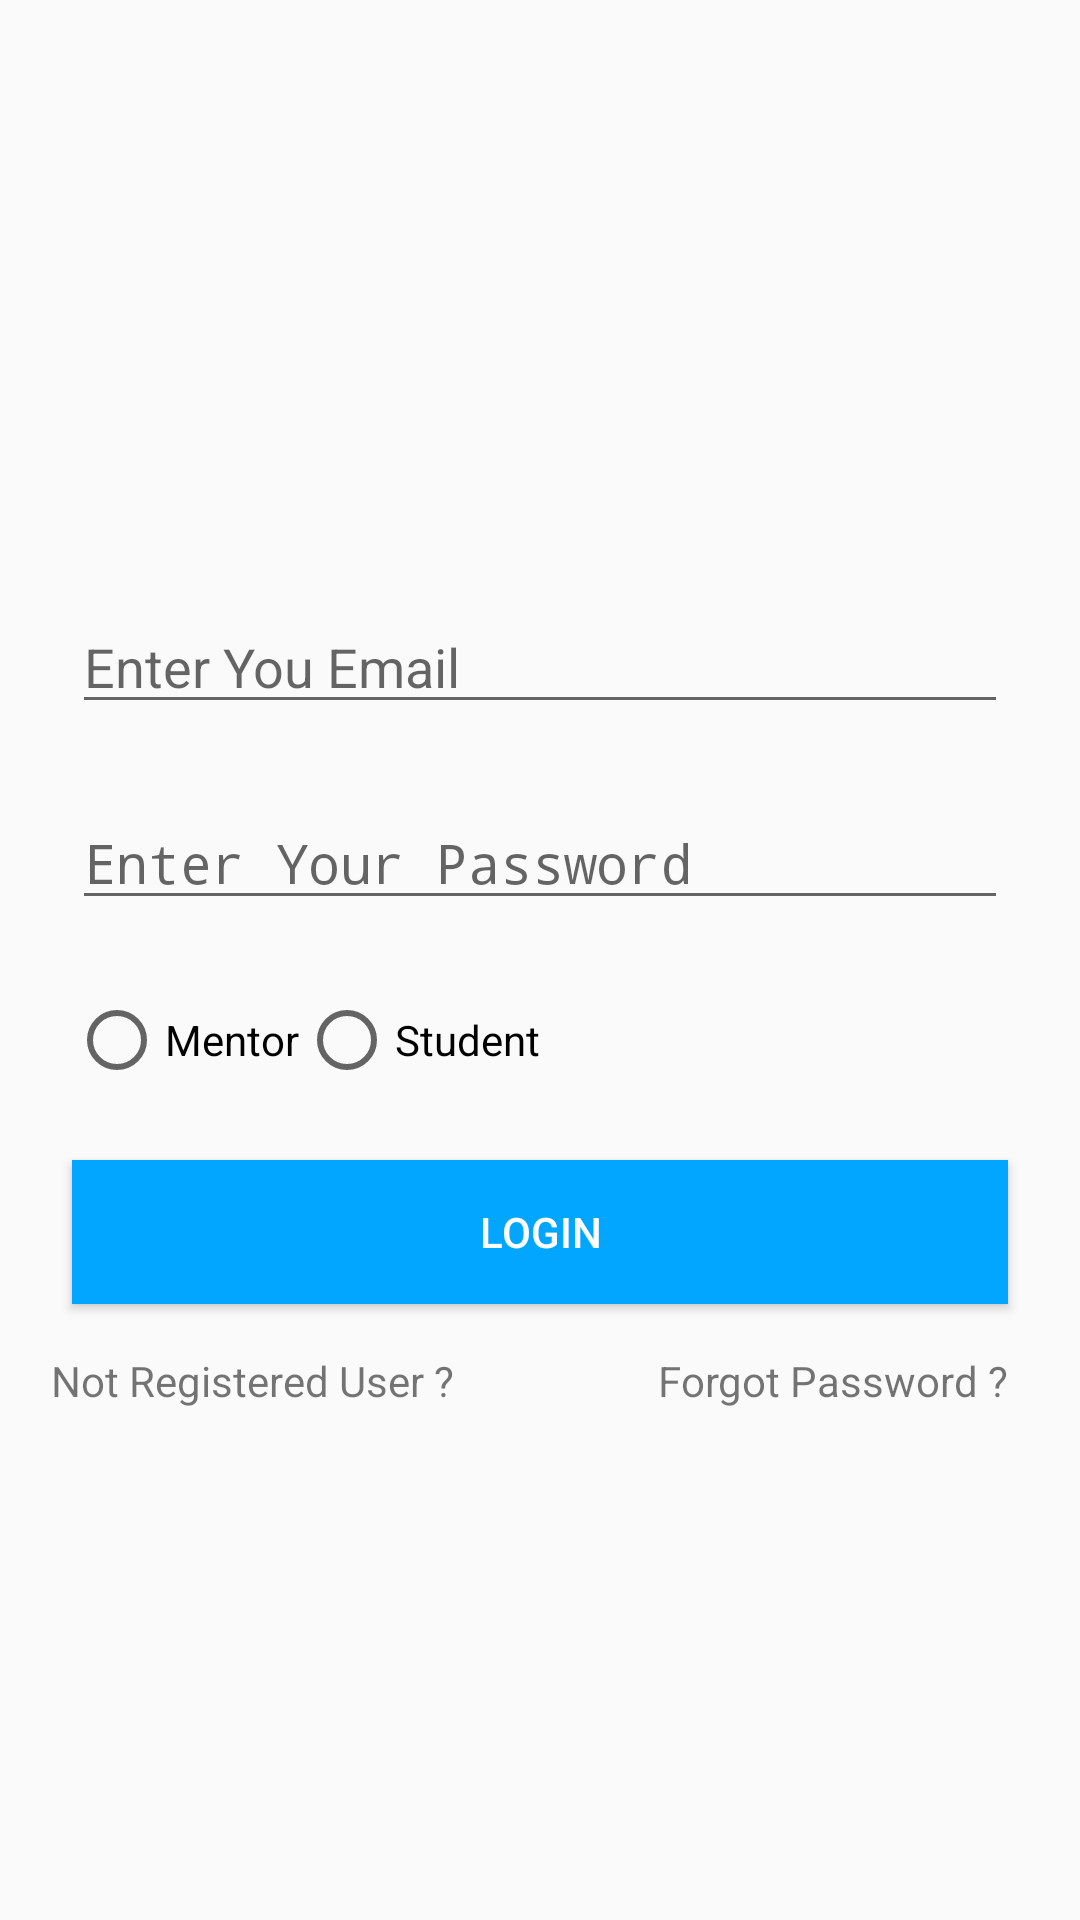

Android layout source for this screen:
<!-- AndroidManifest.xml: application theme AppTheme -->
<!-- res/layout/activity_login.xml -->
<?xml version="1.0" encoding="utf-8"?>
<ScrollView xmlns:android="http://schemas.android.com/apk/res/android"
    xmlns:app="http://schemas.android.com/apk/res-auto"
    xmlns:tools="http://schemas.android.com/tools"
    android:layout_width="match_parent"
    android:layout_height="match_parent">

    <android.support.constraint.ConstraintLayout xmlns:android="http://schemas.android.com/apk/res/android"
        xmlns:app="http://schemas.android.com/apk/res-auto"
        xmlns:tools="http://schemas.android.com/tools"
        android:layout_width="match_parent"
        android:layout_height="wrap_content"
        tools:context="com.lj.ljengineeringcollege.LoginActivity"
        tools:layout_editor_absoluteY="81dp">

        <ImageView
            android:id="@+id/activity_signup_student_avtar"
            android:layout_width="159dp"
            android:layout_height="127dp"
            android:layout_marginTop="41dp"
            android:contentDescription="@null"
            app:layout_constraintLeft_toLeftOf="parent"
            app:layout_constraintRight_toRightOf="parent"
            app:layout_constraintTop_toTopOf="parent"
            app:srcCompat="@drawable/mentor_logo"
            tools:ignore="VectorDrawableCompat" />

        <EditText
            android:id="@+id/activity_login_email_ed"
            android:layout_width="0dp"
            android:layout_height="wrap_content"
            android:layout_marginEnd="24dp"
            android:layout_marginStart="24dp"
            android:layout_marginTop="32dp"
            android:drawablePadding="8dp"
            android:drawableStart="@drawable/vector_email"
            android:ems="10"
            android:hint="@string/hint_email"
            android:inputType="textEmailAddress"
            app:layout_constraintEnd_toEndOf="parent"
            app:layout_constraintRight_toRightOf="parent"
            app:layout_constraintStart_toStartOf="parent"
            app:layout_constraintTop_toBottomOf="@+id/activity_signup_student_avtar" />

        <EditText
            android:id="@+id/activity_login_password_ed"
            android:layout_width="0dp"
            android:layout_height="wrap_content"
            android:layout_marginEnd="24dp"
            android:layout_marginStart="24dp"
            android:layout_marginTop="24dp"
            android:drawablePadding="8dp"
            android:drawableStart="@drawable/vector_password"
            android:ems="10"
            android:hint="@string/hint_pwd"
            android:inputType="textPassword"
            app:layout_constraintEnd_toEndOf="parent"
            app:layout_constraintStart_toStartOf="parent"
            app:layout_constraintTop_toBottomOf="@+id/activity_login_email_ed" />

        <RadioGroup
            android:id="@+id/activity_login_type_rg"
            android:layout_width="wrap_content"
            android:layout_height="wrap_content"
            android:layout_marginEnd="8dp"
            android:layout_marginStart="8dp"
            android:layout_marginTop="24dp"
            android:orientation="horizontal"
            app:layout_constraintEnd_toEndOf="parent"
            app:layout_constraintHorizontal_bias="0.08"
            app:layout_constraintStart_toStartOf="parent"
            app:layout_constraintTop_toBottomOf="@+id/activity_login_password_ed">

            <RadioButton
                android:id="@+id/activity_login_faculty_rb"
                android:layout_width="wrap_content"
                android:layout_height="wrap_content"
                android:text="@string/mentor" />

            <RadioButton
                android:id="@+id/activity_login_student_rb"
                android:layout_width="wrap_content"
                android:layout_height="wrap_content"
                android:text="@string/student" />
        </RadioGroup>

        <Button
            android:id="@+id/activity_login_login_btn"
            android:layout_width="0dp"
            android:layout_height="wrap_content"
            android:layout_marginEnd="24dp"
            android:layout_marginStart="24dp"
            android:layout_marginTop="24dp"
            android:background="@color/colorAccent"
            android:backgroundTint="@color/colorPrimary"
            android:text="@string/login_btn"
            android:textColor="@color/colorWhite"
            app:layout_constraintEnd_toEndOf="parent"
            app:layout_constraintStart_toStartOf="parent"
            app:layout_constraintTop_toBottomOf="@+id/activity_login_type_rg" />

        <TextView
            android:id="@+id/activity_login_goto_signup_txt"
            android:layout_width="wrap_content"
            android:layout_height="wrap_content"
            android:layout_marginBottom="8dp"
            android:layout_marginEnd="156dp"
            android:layout_marginStart="8dp"
            android:layout_marginTop="16dp"
            android:text="@string/goto_signup"
            app:layout_constraintBottom_toBottomOf="parent"
            app:layout_constraintEnd_toEndOf="@+id/activity_login_login_btn"
            app:layout_constraintHorizontal_bias="0.24"
            app:layout_constraintStart_toStartOf="parent"
            app:layout_constraintTop_toBottomOf="@+id/activity_login_login_btn" />

        <TextView
            android:id="@+id/activity_login_forgot_pwd_txt"
            android:layout_width="wrap_content"
            android:layout_height="wrap_content"
            android:layout_marginBottom="8dp"
            android:layout_marginEnd="24dp"
            android:layout_marginTop="16dp"
            android:text="@string/forgot_pwd"
            app:layout_constraintBottom_toBottomOf="parent"
            app:layout_constraintEnd_toEndOf="parent"
            app:layout_constraintRight_toRightOf="parent"
            app:layout_constraintTop_toBottomOf="@+id/activity_login_login_btn" />


    </android.support.constraint.ConstraintLayout>

</ScrollView>
<!-- resources referenced by this layout -->
<resources>
  <color name="colorAccent">#1ec0ff</color>
  <color name="colorPrimary">#03a6ff</color>
  <color name="colorWhite">#ffffff</color>
  <!-- drawable mentor_logo: png bitmap (drawable, 9749 bytes) -->
  <string name="forgot_pwd">Forgot Password ?</string>
  <string name="goto_signup">Not Registered User ?</string>
  <string name="hint_email">Enter You Email</string>
  <string name="hint_pwd">Enter Your Password</string>
  <string name="login_btn">Login</string>
  <string name="mentor">Mentor</string>
  <string name="student">Student</string>
  <style name="AppTheme" parent="Theme.AppCompat.Light.DarkActionBar">
          
          <item name="colorPrimary">@color/colorPrimary</item>
          <item name="colorPrimaryDark">@color/colorPrimaryDark</item>
          <item name="colorAccent">@color/colorAccent</item>
      </style>
  <color name="colorPrimaryDark">#0080ff</color>
</resources>
